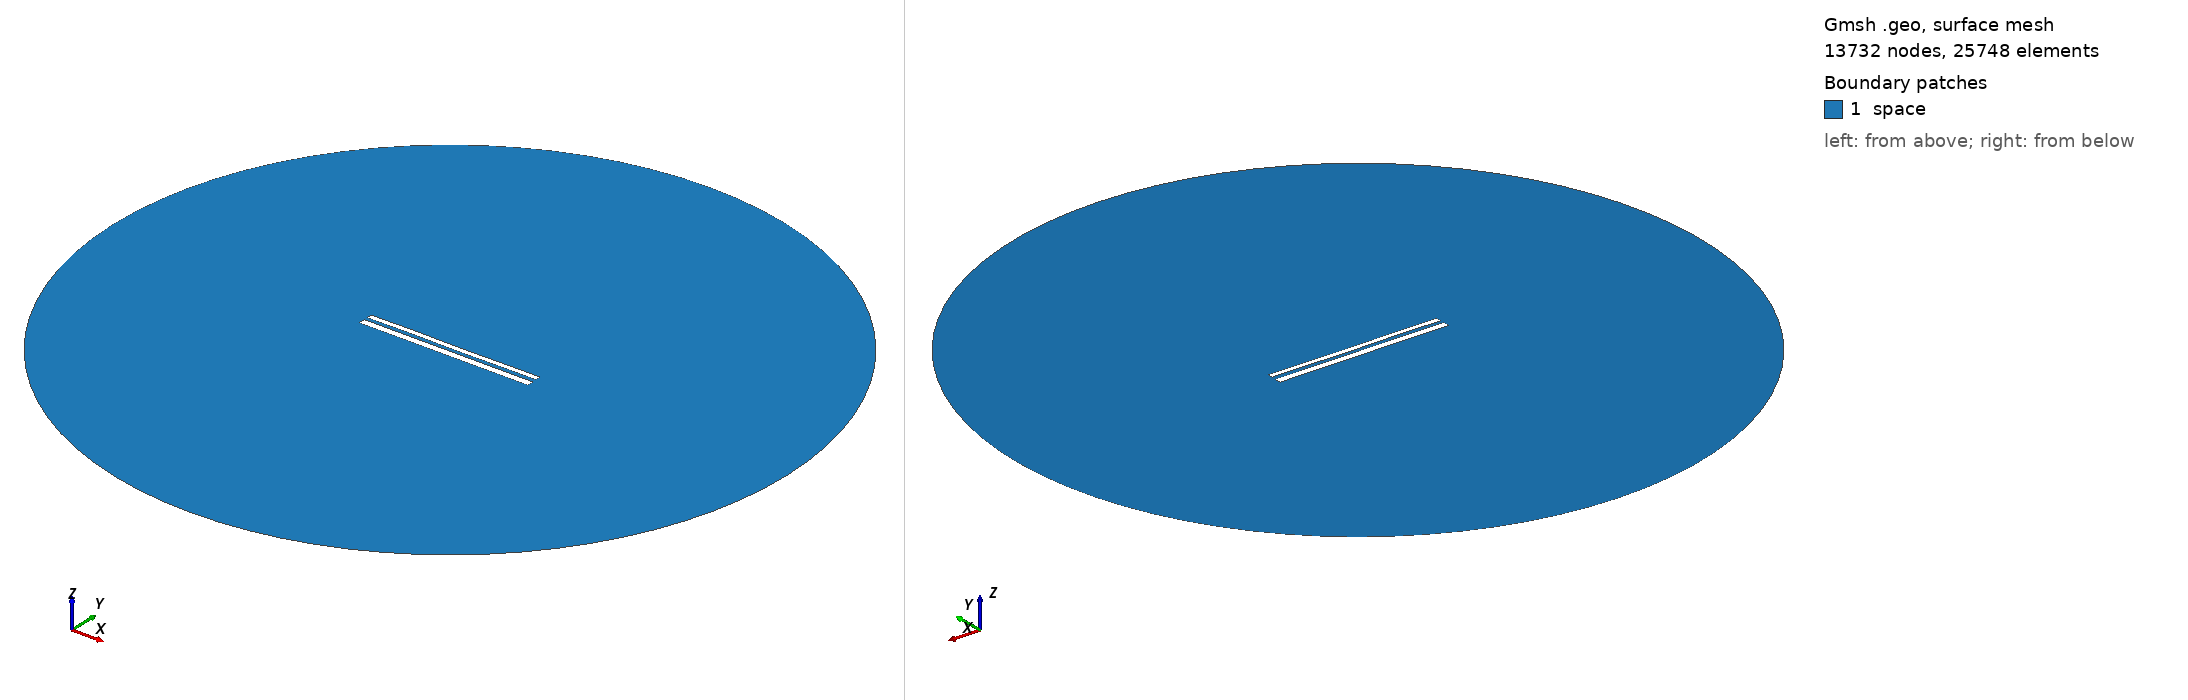

Gmsh geometry script, surface-meshed: 13732 nodes, 25748 surface elements. Boundary patches (legend numbers): 1 space. Left view from above one corner, right view from below the opposite corner. Legend entries are the model's physical surfaces. The drawing asked Gmsh for element sizes between 1% and 20% of the model's largest extent; the script's own settings can give other sizes.

=== 10569.geo (drawn) ===
//---------------------------------------
// Geometry kernel
//---------------------------------------

SetFactory("OpenCASCADE");



//---------------------------------------
// Parameters of the geometry
//---------------------------------------

// Overetch of the upper plate
overetch = 0.375;

// Distance between the plates
distance = 1.75;

// Discretization over the x axis (for the deformation)
nx = 50; 

// Length of the plate
L = 100 - overetch; 

// Number of modes
n = 4; 

// 1st mode coefficient
coeff(1) = 0.15;
beta(1) = 0.596864 * 3.1415926535 / L;

// 2nd mode coefficient
coeff(2) = 0.0;
beta(2) = 1.49418 * 3.1415926535 / L;

// 3rd mode coefficient
coeff(3) = 0.07499999999999998;
beta(3) = 2.50025 * 3.1415926535 / L;

// 4th mode coefficient
coeff(4) = 0.07499999999999998;
beta(4) = 3.49999 * 3.1415926535 / L;



//---------------------------------------
// Upper plate (deformed rectangle)
//---------------------------------------

// Coordiantes of the upper plate
xmin = -50;
xmax = 50 - overetch;

// Height of the upper plate
yheight = 4 - 2 * overetch;

// Indexes of the points
UpperID[] = {};
LowerID[] = {};
LeftID[] = {};
RightID[] = {};

// Point index
p = 1;

// Horizontal edges
For i In {1:nx}
    x = xmin + (i-1)*(xmax - xmin)/(nx-1);

    y_bottom = distance / 2 + overetch;
    For j In {1:n}
        C = (Cosh(beta(j)*L) + Cos(beta(j)*L)) / (Sinh(beta(j)*L) + Sin(beta(j)*L));
        y_bottom  = y_bottom + coeff(j) * (Cosh(beta(j)*(x+50)) - Cos(beta(j)*(x+50)) - C * (Sinh(beta(j)*(x+50)) - Sin(beta(j)*(x+50))));
    EndFor

    y_top = y_bottom + yheight;

    Point(p) = {x, y_top, 0, 1.0};
    UpperID[i] = p;
    p = p + 1;

    Point(p) = {x, y_bottom, 0, 1.0};
    LowerID[i] = p;
    p = p + 1;
EndFor

// Create point lists
UpperPts[] = {}; LowerPts[] = {};
For i In {1:nx}
  UpperPts[] += {UpperID[i]};
  LowerPts[] += {LowerID[i]};
EndFor

// Build splines
Spline(1) = {UpperPts[]};
Spline(2) = {LowerPts[]};
Line(3) = {LowerPts[nx-1], UpperPts[nx-1]};
Line(4) = {LowerPts[0], UpperPts[0]};

// Build the plane surface
Curve Loop(1) = {2, 3, -1, -4};
Plane Surface(1) = {1};



//---------------------------------------
// Lower plate (rectangle)
//---------------------------------------

// Vertices
Point(1001) = {-50, -1, 0, 1.0};
Point(1002) = { 50, -1, 0, 1.0};
Point(1003) = { 50,  -5, 0, 1.0};
Point(1004) = {-50,  -5, 0, 1.0};

// Edges
Line(5) = {1001, 1002};
Line(6) = {1002, 1003};
Line(7) = {1003, 1004};
Line(8) = {1004, 1001};

// Plane surface
Line Loop(2) = {5, 6, 7, 8};
Plane Surface(2) = {2}; 



//---------------------------------------
// Outer (fictious) boundary
//---------------------------------------

// Points
Point(1005) = {0, 0, 0};       // Center
Point(1006) = {200, 0, 0};     // Start point
Point(1007) = {0, 200, 0};     // 90 degrees
Point(1008) = {-200, 0, 0};    // 180 degrees
Point(1009) = {0, -200, 0};    // 270 degrees

// Circle arcs (each needs start, center, end)
Circle(9) = {1006, 1005, 1007};
Circle(10) = {1007, 1005, 1008};
Circle(11) = {1008, 1005, 1009};
Circle(12) = {1009, 1005, 1006};

// Plane surface for the entire domain
Curve Loop(3) = {9, 10, 11, 12};
Surface(3) = {3};

// Subtract the plates from the whole domain to obtain the actual domain where we want to solve the equations
BooleanDifference{ Surface{3}; Delete; }{ Surface{1}; Surface{2}; Delete; }




//---------------------------------------
// Transfinite Lines/Curves
//---------------------------------------

// Set the number of points on the boundaries
r = 7;

// Plates
Transfinite Curve {1, 2} = 50*r Using Progression 1;
Transfinite Curve {3, 4} = 2*r Using Progression 1;
Transfinite Line {5, 7} = 50*r Using Progression 1;
Transfinite Line {6, 8} = 2*r Using Progression 1;

// Outer boundary
Transfinite Line {9, 10, 11, 12} = 20 Using Progression 1;



//---------------------------------------
// Physical groups
//---------------------------------------                

// Physical curves (boundaries)
Physical Line("force_segment", 10) = {2};
Physical Line("upper_plate", 11) = {1, 3, 4};
Physical Line("lower_plate", 12) = {5, 6, 7, 8};
Physical Line("boundary", 20) = {9, 10, 11, 12};

// Physical Surfaces
Physical Surface("space", 30) = {3};



//---------------------------------------
// 6. Generate the Mesh
//---------------------------------------

// 2D mesh generation
Mesh 2;
